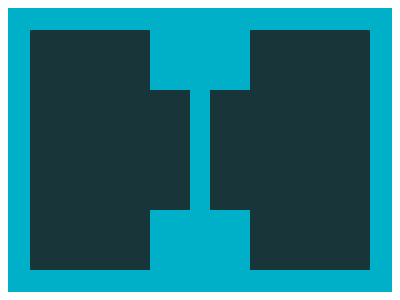

Here is a drawing made with CSS. Write the source that renders it.

<div c>
    <div a bg>
      <div a li></div>
    </div>
    <div a bg m>
      <div a li></div>
    </div>
</div>
<style>
    div[c]{position:relative;display:flex;gap:100px;padding:22;background:#00B0C8}
    div[a]{background:#183539}
    div[bg]{width:120px;height:240px;}
    div[li]{width:40px;height:120px;margin-left:120px;margin-top:60}
    div[m]{transform:scalex(-1)}
</style>